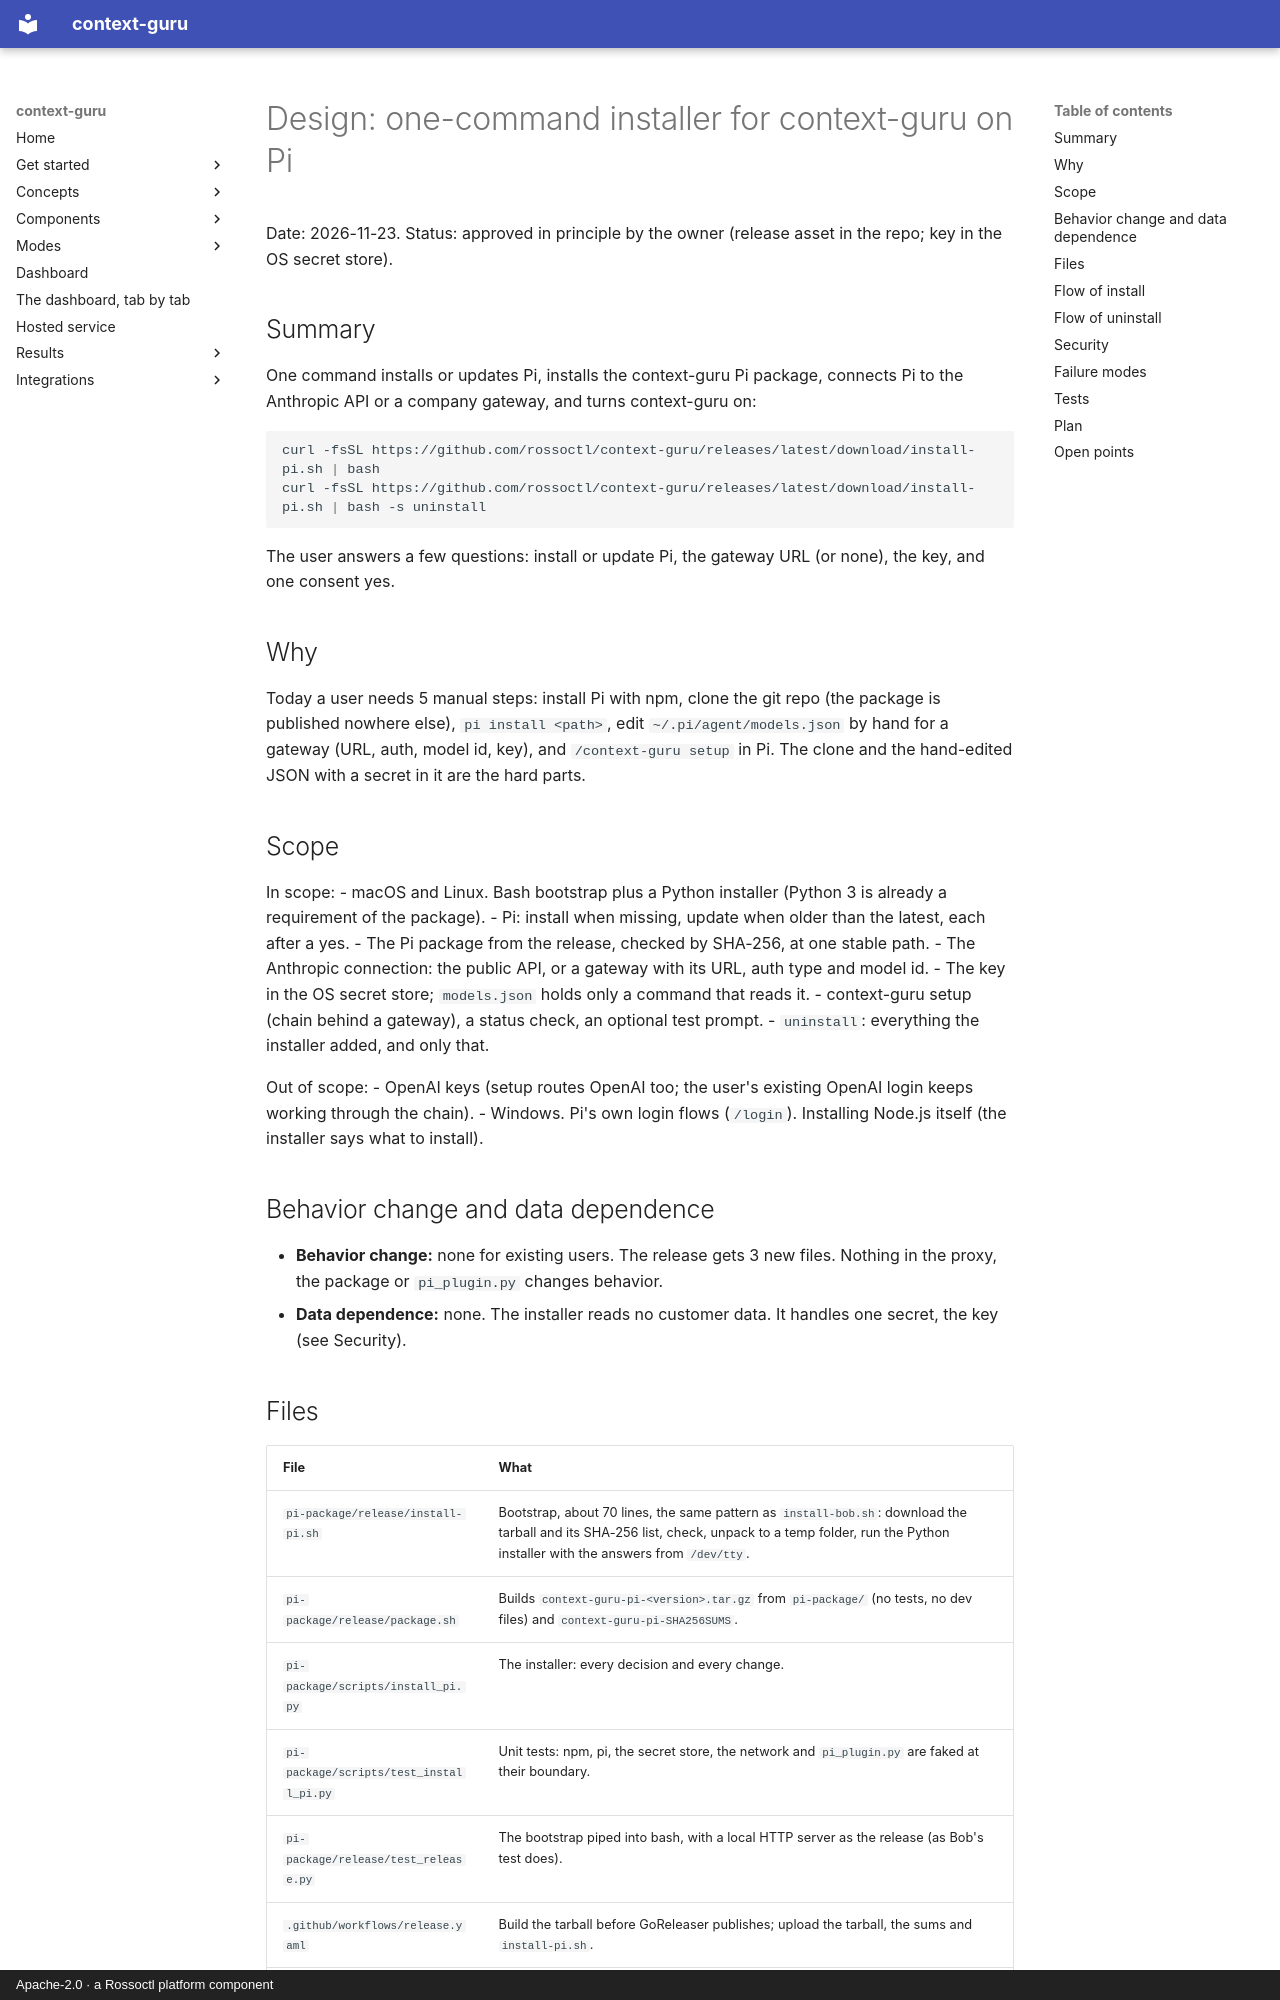

repository: rossoctl/context-guru · page: superpowers/specs/2026-11-23-pi-one-command-installer-design/index.html · generator: mkdocs · copyright: Apache-2.0 · a Rossoctl platform component

# Design: one-command installer for context-guru on Pi

Date: 2026-11-23. Status: approved in principle by the owner (release asset in the repo; key in the OS secret store).

## Summary

One command installs or updates Pi, installs the context-guru Pi package, connects Pi to the Anthropic API or a
company gateway, and turns context-guru on:

```sh
curl -fsSL https://github.com/rossoctl/context-guru/releases/latest/download/install-pi.sh | bash
curl -fsSL https://github.com/rossoctl/context-guru/releases/latest/download/install-pi.sh | bash -s uninstall
```

The user answers a few questions: install or update Pi, the gateway URL (or none), the key, and one consent yes.

## Why

Today a user needs 5 manual steps: install Pi with npm, clone the git repo (the package is published nowhere
else), `pi install <path>`, edit `~/.pi/agent/models.json` by hand for a gateway (URL, auth, model id, key),
and `/context-guru setup` in Pi. The clone and the hand-edited JSON with a secret in it are the hard parts.

## Scope

In scope:
- macOS and Linux. Bash bootstrap plus a Python installer (Python 3 is already a requirement of the package).
- Pi: install when missing, update when older than the latest, each after a yes.
- The Pi package from the release, checked by SHA-256, at one stable path.
- The Anthropic connection: the public API, or a gateway with its URL, auth type and model id.
- The key in the OS secret store; `models.json` holds only a command that reads it.
- context-guru setup (chain behind a gateway), a status check, an optional test prompt.
- `uninstall`: everything the installer added, and only that.

Out of scope:
- OpenAI keys (setup routes OpenAI too; the user's existing OpenAI login keeps working through the chain).
- Windows. Pi's own login flows (`/login`). Installing Node.js itself (the installer says what to install).

## Behavior change and data dependence

- **Behavior change:** none for existing users. The release gets 3 new files. Nothing in the proxy, the package
  or `pi_plugin.py` changes behavior.
- **Data dependence:** none. The installer reads no customer data. It handles one secret, the key (see Security).

## Files

| File | What |
|---|---|
| `pi-package/release/install-pi.sh` | Bootstrap, about 70 lines, the same pattern as `install-bob.sh`: download the tarball and its SHA-256 list, check, unpack to a temp folder, run the Python installer with the answers from `/dev/tty`. |
| `pi-package/release/package.sh` | Builds `context-guru-pi-<version>.tar.gz` from `pi-package/` (no tests, no dev files) and `context-guru-pi-SHA256SUMS`. |
| `pi-package/scripts/install_pi.py` | The installer: every decision and every change. |
| `pi-package/scripts/test_install_pi.py` | Unit tests: npm, pi, the secret store, the network and `pi_plugin.py` are faked at their boundary. |
| `pi-package/release/test_release.py` | The bootstrap piped into bash, with a local HTTP server as the release (as Bob's test does). |
| `.github/workflows/release.yaml` | Build the tarball before GoReleaser publishes; upload the tarball, the sums and `install-pi.sh`. |
| `pi-package/README.md`, `docs/how-to/install-pi-package.md` | The one command first; the manual steps stay below it. |
| `docs/data-dependence/features/pi-installer.md` | Its data-dependence row (no customer data). |
